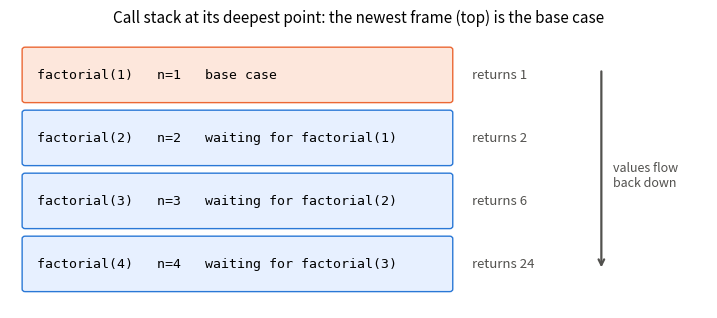
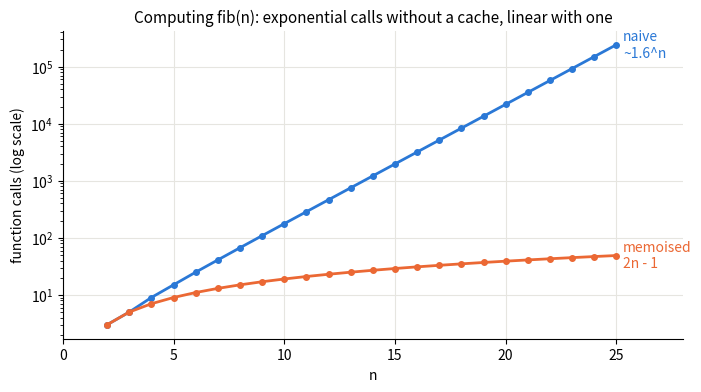
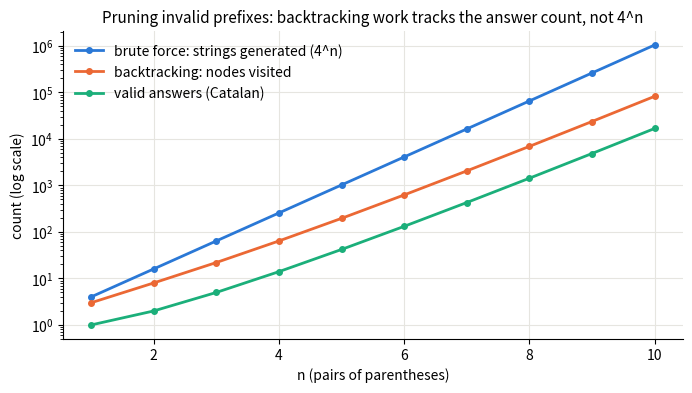
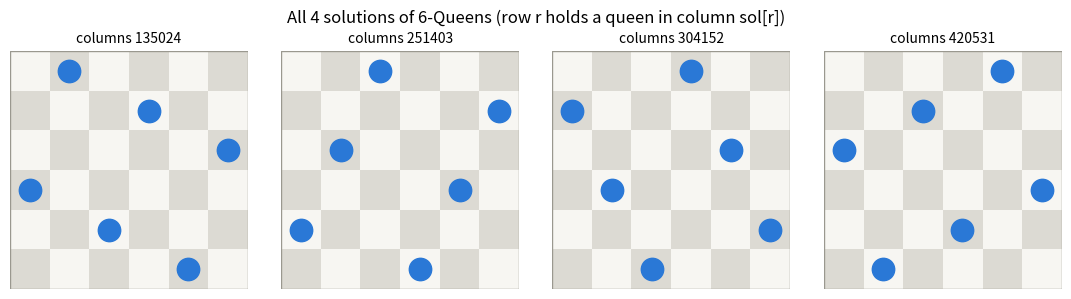
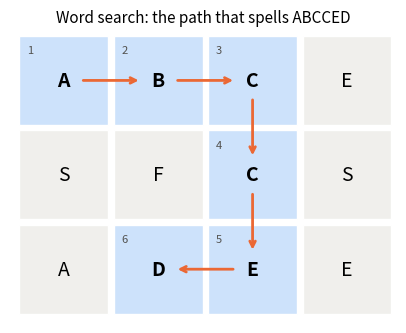

Here is the Python script that generated these plots, in order:
import sys
import itertools
import math
import time
from collections import Counter
from functools import lru_cache

import matplotlib.pyplot as plt
from matplotlib.patches import FancyBboxPatch

plt.rcParams.update({"axes.spines.top": False, "axes.spines.right": False, "axes.grid": True,
                     "grid.color": "#e6e5e0", "axes.axisbelow": True, "axes.titlesize": 11,
                     "legend.frameon": False})
BLUE, ORANGE, AQUA, MUTED = "#2a78d6", "#eb6834", "#1baf7a", "#52514e"
print("Python", sys.version.split()[0])

trace = []   # (event, depth, n, value)

def factorial(n, depth=0):
    trace.append(("call", depth, n, None))
    if n <= 1:                                   # base case: answer known directly
        result = 1
    else:                                        # recursive case: shrink, then combine
        result = n * factorial(n - 1, depth + 1)
    trace.append(("return", depth, n, result))
    return result

assert factorial(4) == 24
for event, depth, n, value in trace:
    text = f"call factorial({n})" if event == "call" else f"factorial({n}) returns {value}"
    print("    " * depth + text)
max_depth = max(d for _, d, _, _ in trace) + 1
print(f"\nframes on the stack at the deepest point: {max_depth}")
assert max_depth == 4

def draw_stack(trace):
    calls = [n for ev, _, n, _ in trace if ev == "call"]           # bottom -> top
    returns = {n: v for ev, _, n, v in trace if ev == "return"}
    fig, ax = plt.subplots(figsize=(9, 3.6))
    for i, n in enumerate(calls):
        top = i == len(calls) - 1
        ax.add_patch(FancyBboxPatch((0, i), 5.6, 0.8, boxstyle="round,pad=0.04",
                                    fc="#fde7dc" if top else "#e7f0ff", ec=ORANGE if top else BLUE))
        label = f"factorial({n})   n={n}   " + ("base case" if top else f"waiting for factorial({n - 1})")
        ax.text(0.15, i + 0.4, label, va="center", fontsize=9.5, family="monospace")
        ax.text(5.9, i + 0.4, f"returns {returns[n]}", va="center", fontsize=9.5, color=MUTED)
    ax.annotate("", xy=(7.6, 0.3), xytext=(7.6, len(calls) - 0.5),
                arrowprops=dict(arrowstyle="->", lw=1.6, color=MUTED))
    ax.text(7.75, len(calls) / 2 - 0.2, "values flow\nback down", fontsize=9, color=MUTED, va="center")
    ax.set_xlim(-0.2, 9); ax.set_ylim(-0.3, len(calls) + 0.1); ax.axis("off")
    ax.set_title("Call stack at its deepest point: the newest frame (top) is the base case")
    plt.show()

draw_stack(trace)

print("sys.getrecursionlimit():", sys.getrecursionlimit())

def deepest_possible():
    depth = 0
    def dive():
        nonlocal depth
        depth += 1
        dive()
    try:
        dive()
    except RecursionError:
        return depth

print("frames we could stack before RecursionError:", deepest_possible())

def sum_to_recursive(n):
    return 0 if n == 0 else n + sum_to_recursive(n - 1)

def sum_to_iterative(n):
    total = 0
    for i in range(1, n + 1):
        total += i
    return total

try:
    sum_to_recursive(10_000)
    raise AssertionError("expected RecursionError")
except RecursionError:
    print("sum_to_recursive(10_000) -> RecursionError")
assert sum_to_iterative(10_000) == 10_000 * 10_001 // 2
print("sum_to_iterative(10_000) ->", sum_to_iterative(10_000))

def max_depth(obj):
    """Nesting depth of a JSON-like value: scalars are 0, every dict/list level adds 1."""
    if isinstance(obj, dict):
        return 1 + max((max_depth(v) for v in obj.values()), default=0)
    if isinstance(obj, list):
        return 1 + max((max_depth(v) for v in obj), default=0)
    return 0                                           # base case: a scalar

def flatten(obj, prefix=""):
    """{'a': {'b': 1}} -> {'a.b': 1}; list items use their index as the key."""
    if not isinstance(obj, (dict, list)):
        return {prefix: obj}                           # base case: a leaf value
    items = obj.items() if isinstance(obj, dict) else enumerate(obj)
    out = {}
    for key, value in items:
        out.update(flatten(value, f"{prefix}.{key}" if prefix else str(key)))
    return out

trip = {"city": "Paris", "dates": {"from": "2026-10-01", "to": "2026-10-03"},
             "filters": [{"type": "hotel", "stars": 4}]}
print("flattened:", flatten(trip))
print("max depth:", max_depth(trip))
assert flatten(trip)["filters.0.stars"] == 4 and max_depth(trip) == 3
assert max_depth({}) == 1 and max_depth(7) == 0 and flatten({}) == {}

import json
try:
    json.loads("[" * 100_000 + "]" * 100_000)
except RecursionError as e:
    print("hostile payload ->", type(e).__name__)

calls = 0
def fib_naive(n):
    global calls
    calls += 1
    return n if n < 2 else fib_naive(n - 1) + fib_naive(n - 2)

@lru_cache(maxsize=None)
def fib_memo(n):
    return n if n < 2 else fib_memo(n - 1) + fib_memo(n - 2)

ns = list(range(2, 26))
naive_calls, memo_calls = {}, {}
for n in ns:
    calls = 0
    fib_naive(n)
    naive_calls[n] = calls
    fib_memo.cache_clear()
    fib_memo(n)
    info = fib_memo.cache_info()
    memo_calls[n] = info.hits + info.misses
    assert info.misses == n + 1                         # every fib(k), k = 0..n, computed exactly once
    assert memo_calls[n] == 2 * n - 1

for n in (10, 20, 25):
    assert naive_calls[n] == 2 * fib_memo(n + 1) - 1    # the call count is itself Fibonacci-shaped
    print(f"fib({n}) = {fib_memo(n):>6}   naive calls: {naive_calls[n]:>7,}   memo calls: {memo_calls[n]}")

fig, ax = plt.subplots(figsize=(8, 4))
ax.plot(ns, [naive_calls[n] for n in ns], color=BLUE, lw=2, marker="o", ms=4)
ax.plot(ns, [memo_calls[n] for n in ns], color=ORANGE, lw=2, marker="o", ms=4)
ax.set_yscale("log")
ax.text(ns[-1] + 0.3, naive_calls[ns[-1]], "naive\n~1.6^n", color=BLUE, va="center")
ax.text(ns[-1] + 0.3, memo_calls[ns[-1]], "memoised\n2n - 1", color=ORANGE, va="center")
ax.set_xlim(0, ns[-1] + 3)
ax.set_xlabel("n"); ax.set_ylabel("function calls (log scale)")
ax.set_title("Computing fib(n): exponential calls without a cache, linear with one")
plt.show()

fib_memo.cache_clear()
try:
    fib_memo(5000)
    raise AssertionError("expected RecursionError")
except RecursionError:
    print("fib_memo(5000) from a cold cache -> RecursionError")

for k in range(5001):          # warm the cache bottom-up: each call only recurses one level
    fib_memo(k)
print("after warming bottom-up, fib(5000) has", len(str(fib_memo(5000))), "digits")

def subsets(nums):
    result, path = [], []
    def backtrack(start):
        result.append(path[:])              # every node of the tree is a subset
        for i in range(start, len(nums)):
            path.append(nums[i])            # choose
            backtrack(i + 1)                # explore: only elements to the right
            path.pop()                      # un-choose
    backtrack(0)
    return result

def subsets_bitmask(nums):
    n = len(nums)
    return [[nums[i] for i in range(n) if mask >> i & 1] for mask in range(1 << n)]

print(subsets([1, 2, 3]))
for nums in ([], [5], [1, 2, 3], list(range(10))):
    got = subsets(nums)
    assert len(got) == 2 ** len(nums)
    assert sorted(map(tuple, got)) == sorted(map(tuple, subsets_bitmask(nums)))
print("subsets == bitmask brute force; count is 2^n for n = 0, 1, 3, 10")

def subsets_buggy(nums):
    result, path = [], []
    def backtrack(start):
        result.append(path)                 # BUG: the same list object every time
        for i in range(start, len(nums)):
            path.append(nums[i]); backtrack(i + 1); path.pop()
    backtrack(0)
    return result

buggy = subsets_buggy([1, 2, 3])
print("buggy result:", buggy)
assert len(buggy) == 8 and all(s == [] for s in buggy)

def permutations(nums):
    result, path, used = [], [], [False] * len(nums)
    def backtrack():
        if len(path) == len(nums):
            result.append(path[:])
            return
        for i, x in enumerate(nums):
            if used[i]:
                continue
            used[i] = True; path.append(x)      # choose
            backtrack()                         # explore
            path.pop(); used[i] = False         # un-choose
    backtrack()
    return result

print(permutations([1, 2, 3]))
for nums in ([], [7], [1, 2, 3], [4, 1, 3, 2, 5, 0]):
    got = permutations(nums)
    assert len(got) == math.factorial(len(nums))
    assert sorted(map(tuple, got)) == sorted(itertools.permutations(nums))
print("matches itertools.permutations; count is n!")

def combination_sum(candidates, target, prune=True):
    candidates = sorted(candidates)
    result, path, visited = [], [], 0
    def backtrack(start, remaining):
        nonlocal visited
        visited += 1
        if remaining < 0:                   # only reachable without pruning
            return
        if remaining == 0:
            result.append(path[:])
            return
        for i in range(start, len(candidates)):
            if prune and candidates[i] > remaining:
                break                       # sorted, so every later candidate overshoots too
            path.append(candidates[i])
            backtrack(i, remaining - candidates[i])   # i, not i + 1: reuse allowed
            path.pop()
    backtrack(0, target)
    return result, visited

print(combination_sum([2, 3, 6, 7], 7)[0])
assert combination_sum([2, 3, 6, 7], 7)[0] == [[2, 2, 3], [7]]
assert combination_sum([2], 1)[0] == [] and combination_sum([1], 2)[0] == [[1, 1]]

res_p, nodes_p = combination_sum([2, 3, 5, 7, 11], 30, prune=True)
res_u, nodes_u = combination_sum([2, 3, 5, 7, 11], 30, prune=False)
assert res_p == res_u and all(sum(c) == 30 for c in res_p)
assert len({tuple(c) for c in res_p}) == len(res_p)            # no duplicates
assert nodes_p < nodes_u / 2                                   # pruning more than halves the work here
print(f"target 30: {len(res_p)} combinations; nodes visited with pruning {nodes_p:,} vs without {nodes_u:,}")

def generate_parentheses(n):
    result, nodes = [], 0
    def backtrack(s, opened, closed):
        nonlocal nodes
        nodes += 1
        if len(s) == 2 * n:
            result.append(s)
            return
        if opened < n:
            backtrack(s + "(", opened + 1, closed)
        if closed < opened:
            backtrack(s + ")", opened, closed + 1)
    backtrack("", 0, 0)
    return result, nodes

def is_balanced(s):
    bal = 0
    for ch in s:
        bal += 1 if ch == "(" else -1
        if bal < 0:
            return False
    return bal == 0

def parentheses_brute(n):
    return [s for s in map("".join, itertools.product("()", repeat=2 * n)) if is_balanced(s)]

print(generate_parentheses(3)[0])
assert generate_parentheses(3)[0] == ["((()))", "(()())", "(())()", "()(())", "()()()"]
catalan = lambda n: math.comb(2 * n, n) // (n + 1)
for n in range(1, 11):
    got, _ = generate_parentheses(n)
    assert len(got) == catalan(n) and all(map(is_balanced, got))
    if n <= 6:
        assert sorted(got) == sorted(parentheses_brute(n))
print("counts are the Catalan numbers:", [catalan(n) for n in range(1, 11)])

n_values = list(range(1, 11))
brute = [4 ** n for n in n_values]                        # 2^(2n) candidate strings
bt_nodes = [generate_parentheses(n)[1] for n in n_values]
valid = [catalan(n) for n in n_values]

fig, ax = plt.subplots(figsize=(8, 4))
for ys, color, label in [(brute, BLUE, "brute force: strings generated (4^n)"),
                         (bt_nodes, ORANGE, "backtracking: nodes visited"),
                         (valid, AQUA, "valid answers (Catalan)")]:
    ax.plot(n_values, ys, color=color, lw=2, marker="o", ms=4, label=label)
ax.set_yscale("log"); ax.legend()
ax.set_xlabel("n (pairs of parentheses)"); ax.set_ylabel("count (log scale)")
ax.set_title("Pruning invalid prefixes: backtracking work tracks the answer count, not 4^n")
plt.show()
print(f"n = 10: brute force {brute[-1]:,} strings vs backtracking {bt_nodes[-1]:,} nodes for {valid[-1]:,} answers")

def solve_n_queens(n):
    solutions, queens, nodes = [], [], 0          # queens[r] = column of the queen in row r
    cols, diag, anti = set(), set(), set()
    def place(r):
        nonlocal nodes
        nodes += 1
        if r == n:
            solutions.append(queens[:])
            return
        for c in range(n):
            if c in cols or (r - c) in diag or (r + c) in anti:
                continue                                                      # prune
            cols.add(c); diag.add(r - c); anti.add(r + c); queens.append(c)      # choose
            place(r + 1)                                                         # explore
            cols.remove(c); diag.remove(r - c); anti.remove(r + c); queens.pop() # un-choose
    place(0)
    return solutions, nodes

def queens_brute(n):
    return [list(p) for p in itertools.permutations(range(n))
            if len({r - c for r, c in enumerate(p)}) == n and len({r + c for r, c in enumerate(p)}) == n]

counts = [len(solve_n_queens(n)[0]) for n in range(1, 9)]
print("solutions for n = 1..8:", counts)
assert counts == [1, 0, 0, 2, 10, 4, 40, 92]
sols6, nodes6 = solve_n_queens(6)
assert sorted(sols6) == sorted(queens_brute(6))
print(f"n = 6: {len(sols6)} solutions; backtracking visited {nodes6} nodes vs {math.factorial(6)} brute-force boards")

from matplotlib.colors import ListedColormap
fig, axes = plt.subplots(1, len(sols6), figsize=(11, 3))
for ax, sol in zip(axes, sols6):
    board = [[(r + c) % 2 for c in range(6)] for r in range(6)]
    ax.imshow(board, cmap=ListedColormap(["#f7f6f2", "#dcdad3"]))
    ax.add_patch(plt.Rectangle((-0.5, -0.5), 6, 6, fill=False, ec="#9a988f", lw=1))
    ax.scatter(sol, range(6), s=260, color=BLUE, zorder=3)
    ax.axis("off")
    ax.set_title("columns " + "".join(map(str, sol)), fontsize=10)
fig.suptitle("All 4 solutions of 6-Queens (row r holds a queen in column sol[r])")
plt.tight_layout(); plt.show()

DIRS = ((1, 0), (-1, 0), (0, 1), (0, -1))

def word_search(board, word):
    rows, cols = len(board), len(board[0])
    if len(word) > rows * cols:
        return False, []
    have = Counter(ch for row in board for ch in row)
    if any(have[ch] < k for ch, k in Counter(word).items()):
        return False, []
    path = []
    def dfs(r, c, i):
        if not (0 <= r < rows and 0 <= c < cols) or board[r][c] != word[i]:
            return False
        if i == len(word) - 1:
            path.append((r, c))
            return True
        board[r][c] = "#"                                          # choose: mark used
        path.append((r, c))
        found = any(dfs(r + dr, c + dc, i + 1) for dr, dc in DIRS)   # explore
        board[r][c] = word[i]                                      # un-choose: restore
        if not found:
            path.pop()
        return found
    found = any(dfs(r, c, 0) for r in range(rows) for c in range(cols))
    return found, path

grid = [list("ABCE"), list("SFCS"), list("ADEE")]
snapshot = [row[:] for row in grid]
for w, expected in [("ABCCED", True), ("SEE", True), ("ABCB", False), ("ASADFBCCEESE", True)]:
    found, path = word_search(grid, w)
    print(f"{w!r:9} -> {found}   path: {path}")
    assert found == expected
assert grid == snapshot                              # every "#" was restored
assert word_search([["a"]], "a")[0] and not word_search([["a"]], "aa")[0]

found, path = word_search(grid, "ABCCED")
fig, ax = plt.subplots(figsize=(5, 3.8))
for r, row in enumerate(grid):
    for c, ch in enumerate(row):
        on_path = (r, c) in path
        ax.add_patch(plt.Rectangle((c, -r), 0.94, 0.94, fc="#cde2fb" if on_path else "#f0efec", ec="white"))
        ax.text(c + 0.47, -r + 0.47, ch, ha="center", va="center", fontsize=14,
                fontweight="bold" if on_path else "normal")
        if on_path:
            ax.text(c + 0.08, -r + 0.84, str(path.index((r, c)) + 1), fontsize=8, color=MUTED, va="top")
for (r1, c1), (r2, c2) in zip(path, path[1:]):
    ax.annotate("", xy=(c2 + 0.47, -r2 + 0.47), xytext=(c1 + 0.47, -r1 + 0.47),
                arrowprops=dict(arrowstyle="->", color=ORANGE, lw=2, shrinkA=14, shrinkB=14))
ax.set_xlim(-0.1, 4); ax.set_ylim(-2.1, 1); ax.set_aspect("equal"); ax.axis("off")
ax.set_title("Word search: the path that spells ABCCED")
plt.show()

# Solution — try it yourself first, then run this
def permute_unique(nums):
    nums, result, path = sorted(nums), [], []
    used = [False] * len(nums)
    def backtrack():
        if len(path) == len(nums):
            result.append(path[:])
            return
        for i in range(len(nums)):
            if used[i] or (i > 0 and nums[i] == nums[i - 1] and not used[i - 1]):
                continue
            used[i] = True; path.append(nums[i])
            backtrack()
            path.pop(); used[i] = False
    backtrack()
    return result

print(permute_unique([1, 1, 2]))
assert permute_unique([1, 1, 2]) == [[1, 1, 2], [1, 2, 1], [2, 1, 1]]
assert sorted(map(tuple, permute_unique([3, 1, 3, 1, 2]))) == sorted(set(itertools.permutations([3, 1, 3, 1, 2])))

# Solution — try it yourself first, then run this
PHONE = {"2": "abc", "3": "def", "4": "ghi", "5": "jkl", "6": "mno", "7": "pqrs", "8": "tuv", "9": "wxyz"}

def letter_combinations(digits):
    if not digits:
        return []
    result = []
    def backtrack(i, s):
        if i == len(digits):
            result.append(s)
            return
        for ch in PHONE[digits[i]]:
            backtrack(i + 1, s + ch)
    backtrack(0, "")
    return result

print(letter_combinations("23"))
assert letter_combinations("23") == ["ad", "ae", "af", "bd", "be", "bf", "cd", "ce", "cf"]
assert letter_combinations("") == [] and len(letter_combinations("79")) == 16

# Solution — try it yourself first, then run this
def palindrome_partitions(s):
    result, path = [], []
    def backtrack(start):
        if start == len(s):
            result.append(path[:])
            return
        for end in range(start + 1, len(s) + 1):
            piece = s[start:end]
            if piece == piece[::-1]:                 # prune: only palindromic pieces
                path.append(piece); backtrack(end); path.pop()
    backtrack(0)
    return result

print(palindrome_partitions("aab"))
assert palindrome_partitions("aab") == [["a", "a", "b"], ["aa", "b"]]
assert palindrome_partitions("a") == [["a"]] and len(palindrome_partitions("aaa")) == 4
